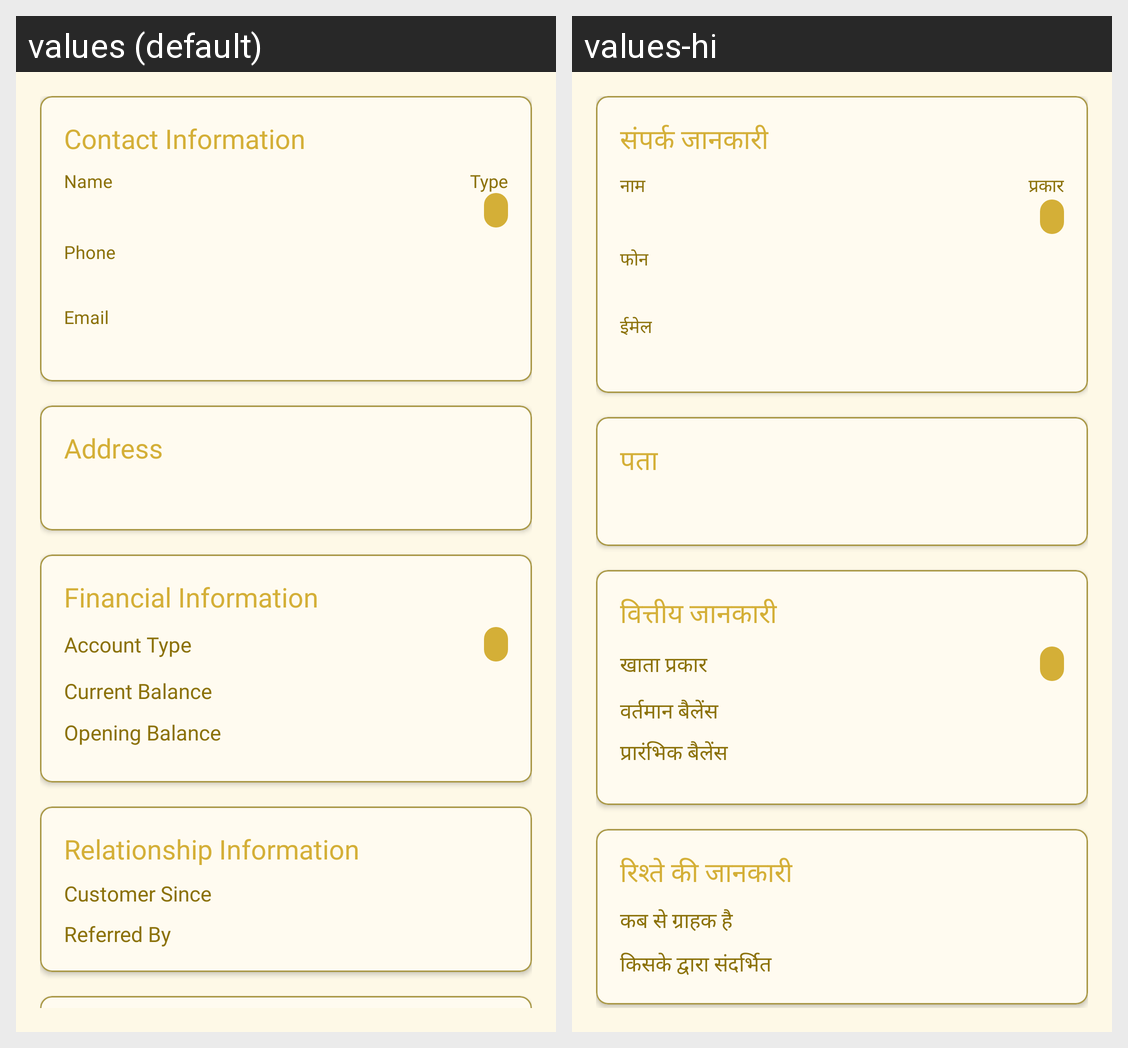

Strings drawn on this Android screen and how each of the app's shown locales translates them:
Android screen res/layout/fragment_customer_dashboard.xml rendered under 2 locales, left to right: values (default), values-hi. Device: Nexus 5 (rendered at 1080×1920; each locale shown at half size, 540×960, under a caption strip naming it); theme Theme.SwarnaKhataBook.
Strings drawn on this screen, with the default value and each locale's value (text and hints the layout hard-codes, and strings that could not be matched under every locale, appear in the picture but are not listed):

title_contact_information
  values: Contact Information
  values-hi: संपर्क जानकारी

label_name
  values: Name
  values-hi: नाम

label_type
  values: Type
  values-hi: प्रकार

label_phone
  values: Phone
  values-hi: फोन

label_email
  values: Email
  values-hi: ईमेल

title_address
  values: Address
  values-hi: पता

title_financial_information
  values: Financial Information
  values-hi: वित्तीय जानकारी

label_account_type
  values: Account Type
  values-hi: खाता प्रकार

label_current_balance
  values: Current Balance
  values-hi: वर्तमान बैलेंस

label_opening_balance
  values: Opening Balance
  values-hi: प्रारंभिक बैलेंस

title_relationship_information
  values: Relationship Information
  values-hi: रिश्ते की जानकारी

label_customer_since
  values: Customer Since
  values-hi: कब से ग्राहक है

label_referred_by
  values: Referred By
  values-hi: किसके द्वारा संदर्भित
